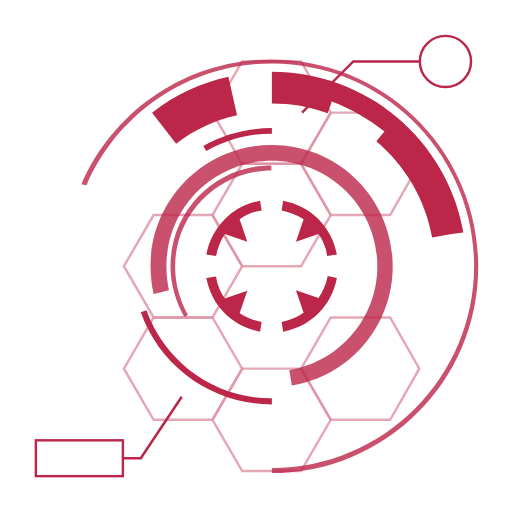
t = 0.00 s
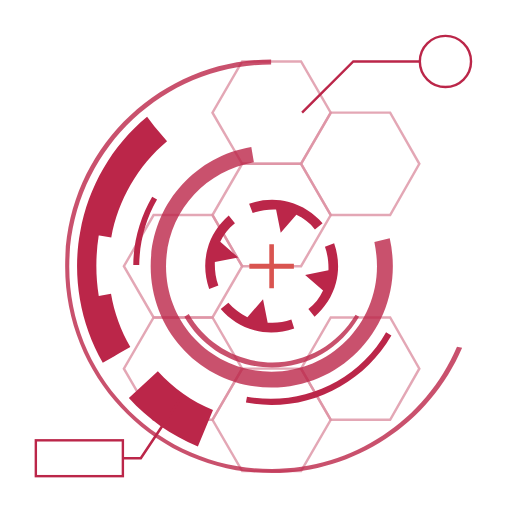
t = 0.21 s
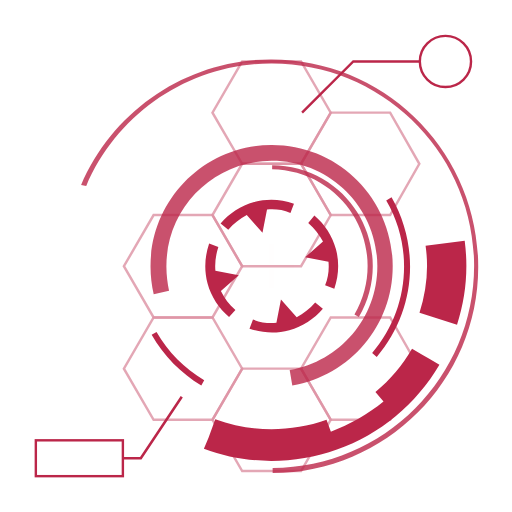
t = 0.42 s
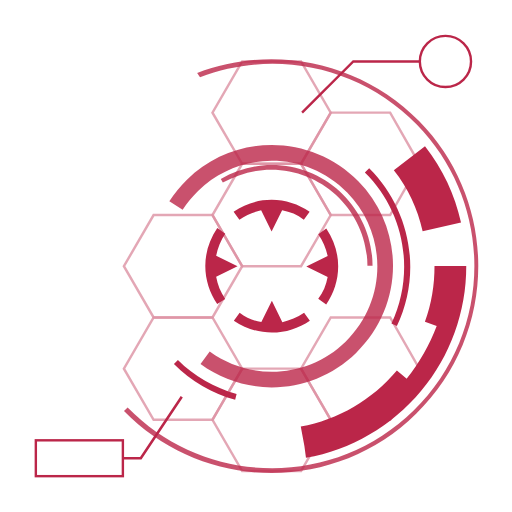
t = 0.47 s
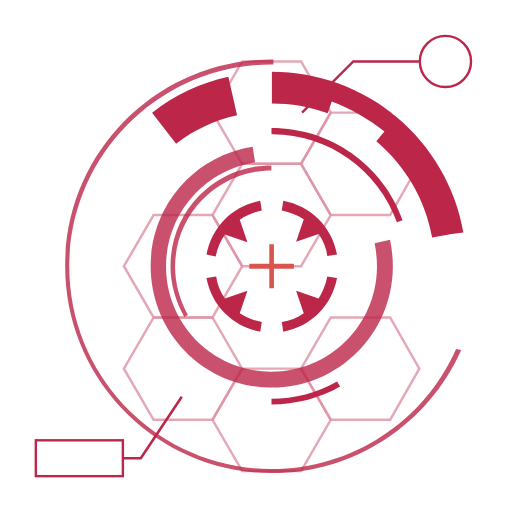
t = 0.63 s
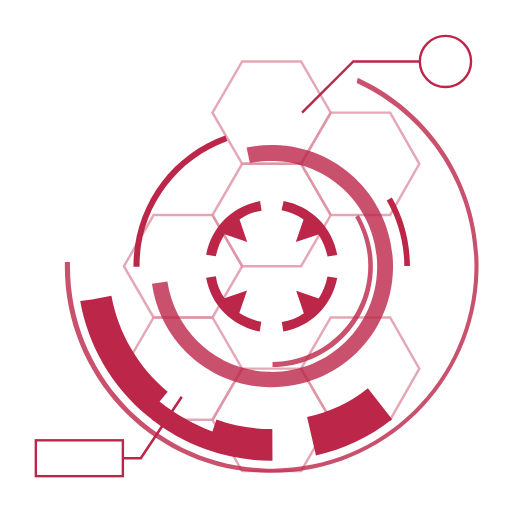
t = 0.94 s

The animated SVG that drew these frames (rendered in a browser with its animation timeline set to each time). Animation: 7 SMIL elements (animate=1,animateTransform=6); one cycle of 1.25 s, repeats indefinitely.

<?xml version="1.0" encoding="utf-8"?>
<svg xmlns="http://www.w3.org/2000/svg" xmlns:xlink="http://www.w3.org/1999/xlink" style="margin: auto; background: none; display: block; shape-rendering: auto;" width="200px" height="200px" viewBox="0 0 100 100" preserveAspectRatio="xMidYMid">
<style type="text/css">
  .ldio-8yvfdgkmy4r-st0{opacity:0.8;fill:none;stroke-width:0.4811;stroke-miterlimit:10;}
  .ldio-8yvfdgkmy4r-st2{opacity:0.8;}
  .ldio-8yvfdgkmy4r-st3{fill:none;stroke-width:0.5;stroke-miterlimit:10;}
  .ldio-8yvfdgkmy4r-st4{fill:none;stroke-width:0.4694;stroke-miterlimit:10;}
</style>
<g style="opacity:0.5">
  <polygon stroke="#bb2649" class="ldio-8yvfdgkmy4r-st0" points="41.5 62 30 62 24.2 72 30 82 41.5 82 47.3 72"></polygon>
  <polygon stroke="#bb2649" class="ldio-8yvfdgkmy4r-st0" points="58.8 72 47.3 72 41.5 82 47.3 92 58.8 92 64.6 82"></polygon>
  <polygon stroke="#bb2649" class="ldio-8yvfdgkmy4r-st0" points="76.2 62 64.6 62 58.8 72 64.6 82 76.2 82 81.9 72"></polygon>
  <polygon stroke="#bb2649" class="ldio-8yvfdgkmy4r-st0" points="41.5 42 30 42 24.2 52 30 62 41.5 62 47.3 52"></polygon>
  <polygon stroke="#bb2649" class="ldio-8yvfdgkmy4r-st0" points="58.8 12 47.3 12 41.5 22 47.3 32 58.8 32 64.6 22"></polygon>
  <polygon stroke="#bb2649" class="ldio-8yvfdgkmy4r-st0" points="58.8 32 47.3 32 41.5 42 47.3 52 58.8 52 64.6 42"></polygon>
  <polygon stroke="#bb2649" class="ldio-8yvfdgkmy4r-st0" points="76.2 22 64.6 22 58.8 32 64.6 42 76.2 42 81.9 32"></polygon>
</g>
<g>
  <path fill="#bb2649" d="M48.3 56.8l-4.4 1.5c-0.9-1.3-1.5-2.7-1.7-4.3l-1.9 0.3c0.5 2.6 1.7 5 3.6 6.9c1.9 1.9 4.3 3.1 6.9 3.6 l0.3-1.9c-1.6-0.3-3-0.9-4.3-1.7L48.3 56.8z"></path>
  <path fill="#bb2649" d="M57.8 47.2l4.4-1.5c0.9 1.3 1.5 2.7 1.7 4.3l1.9-0.3c-0.5-2.6-1.7-5-3.6-6.9c-1.9-1.9-4.3-3.1-6.9-3.6L55 41.1 c1.6 0.3 3 0.9 4.3 1.7L57.8 47.2z"></path>
  <path fill="#bb2649" d="M62.2 58.2l-4.4-1.5l1.5 4.4C58 62 56.5 62.6 55 62.9l0.3 1.9c2.6-0.5 5-1.7 6.9-3.6c1.9-1.9 3.1-4.3 3.6-6.9 L64 53.9C63.7 55.5 63.1 56.9 62.2 58.2z"></path>
  <path fill="#bb2649" d="M43.9 42.8c-1.9 1.9-3.1 4.3-3.6 6.9l1.9 0.3c0.3-1.6 0.9-3 1.7-4.3l4.4 1.5l-1.5-4.4c1.3-0.9 2.7-1.5 4.3-1.7 l-0.3-1.9C48.2 39.7 45.8 40.9 43.9 42.8z"></path>
  <animateTransform attributeName="transform" type="rotate" repeatCount="indefinite" dur="1.25s" keyTimes="0;1" values="0 53.064 52;360 53.064 52"></animateTransform>
</g>
<g class="ldio-8yvfdgkmy4r-st2">
  <path fill="#bb2649" d="M36 61.9c-1.7-3-2.7-6.4-2.7-9.9c0-10.9 8.8-19.7 19.7-19.7v1c-10.3 0-18.8 8.4-18.8 18.8 c0 3.3 0.9 6.5 2.5 9.4L36 61.9z"></path>
  <animateTransform attributeName="transform" type="rotate" repeatCount="indefinite" dur="0.625s" keyTimes="0;1" values="360 53.064 52;0 53.064 52"></animateTransform>
</g>
<g class="ldio-8yvfdgkmy4r-st2">
  <path fill="#bb2649" d="M57 75.3l-0.5-3c9.9-1.7 17.2-10.2 17.2-20.3c0-11.4-9.2-20.6-20.6-20.6S32.5 40.6 32.5 52 c0 1.6 0.2 3.2 0.5 4.7l-3 0.7c-0.4-1.8-0.6-3.6-0.6-5.4c0-13.1 10.6-23.7 23.7-23.7S76.7 38.9 76.7 52 C76.7 63.6 68.4 73.4 57 75.3z"></path>
  <animateTransform attributeName="transform" type="rotate" repeatCount="indefinite" dur="0.41625s" keyTimes="0;1" values="0 53.064 52;360 53.064 52"></animateTransform>
</g>
<g>
  <path fill="#bb2649" d="M90.5 45.4c-1.5-8.8-6.2-16.8-13-22.5l0 0c-3.4-2.9-7.3-5.1-11.4-6.6s-8.5-2.3-13-2.3v2.4v1.4v2.4 c3.7 0 7.4 0.6 10.9 1.9l0.8-2.3c0 0 0 0 0 0c3.7 1.4 7.2 3.4 10.3 5.9l1.2-1.5L75 25.8c0 0 0 0 0 0l-1.5 1.8 c5.7 4.8 9.6 11.5 10.9 18.8l3.8-0.7c0 0 0 0 0 0L90.5 45.4z"></path>
  <path fill="#bb2649" d="M29.7 22l4.7 6.1c3.5-2.8 7.5-4.6 11.9-5.6l-1.7-7.5C39.2 16.2 34.2 18.5 29.7 22z"></path>
  <animateTransform attributeName="transform" type="rotate" repeatCount="indefinite" dur="0.625s" keyTimes="0;1" values="360 53.064 52;0 53.064 52"></animateTransform>
</g>
<g class="ldio-8yvfdgkmy4r-st2">
  <path fill="#bb2649" d="M53.1 92.4v-1c21.8 0 39.5-17.7 39.5-39.5c0-21.8-17.7-39.5-39.5-39.5c-15.8 0-30 9.4-36.2 23.8L15.9 36 c6.4-14.8 21-24.4 37.1-24.4c22.3 0 40.4 18.1 40.4 40.4C93.5 74.3 75.3 92.4 53.1 92.4z"></path>
  <animateTransform attributeName="transform" type="rotate" repeatCount="indefinite" dur="0.41625s" keyTimes="0;1" values="0 53.064 52;360 53.064 52"></animateTransform>
</g>
<polygon fill="#d9534f" points="57.4 51.5 53.5 51.5 53.5 47.7 52.6 47.7 52.6 51.5 48.7 51.5 48.7 52.5 52.6 52.5 52.6 56.3 53.5 56.3 53.5 52.5 57.4 52.5 ">
  <animate attributeName="opacity" repeatCount="indefinite" dur="0.41625s" keyTimes="0;0.4;0.5;0.9;1" values="0;0;1;1;0"></animate>
</polygon>
<g>
  <path fill="#bb2649" d="M39.7 28.5l0.6 1c3.9-2.2 8.3-3.4 12.8-3.4V25C48.4 25 43.7 26.2 39.7 28.5z"></path>
  <path fill="#bb2649" d="M28.6 60.6l-1.1 0.4C31.3 71.8 41.6 79 53.1 79v-1.2C42.1 77.9 32.3 70.9 28.6 60.6z"></path>
  <animateTransform attributeName="transform" type="rotate" repeatCount="indefinite" dur="1.25s" keyTimes="0;1" values="360 53.064 52;0 53.064 52"></animateTransform>
</g>
<g>
  <polyline stroke="#bb2649" class="ldio-8yvfdgkmy4r-st3" points="35.5 77.5 27.5 89.5 24 89.5"></polyline>
  <rect stroke="#bb2649" x="7" y="86" class="ldio-8yvfdgkmy4r-st4" width="17" height="7"></rect>
</g>
<g>
  <polyline stroke="#bb2649" class="ldio-8yvfdgkmy4r-st4" points="59 22 69 12 82 12"></polyline>
  <circle stroke="#bb2649" class="ldio-8yvfdgkmy4r-st4" cx="87" cy="12" r="5"></circle>
</g>
</svg>